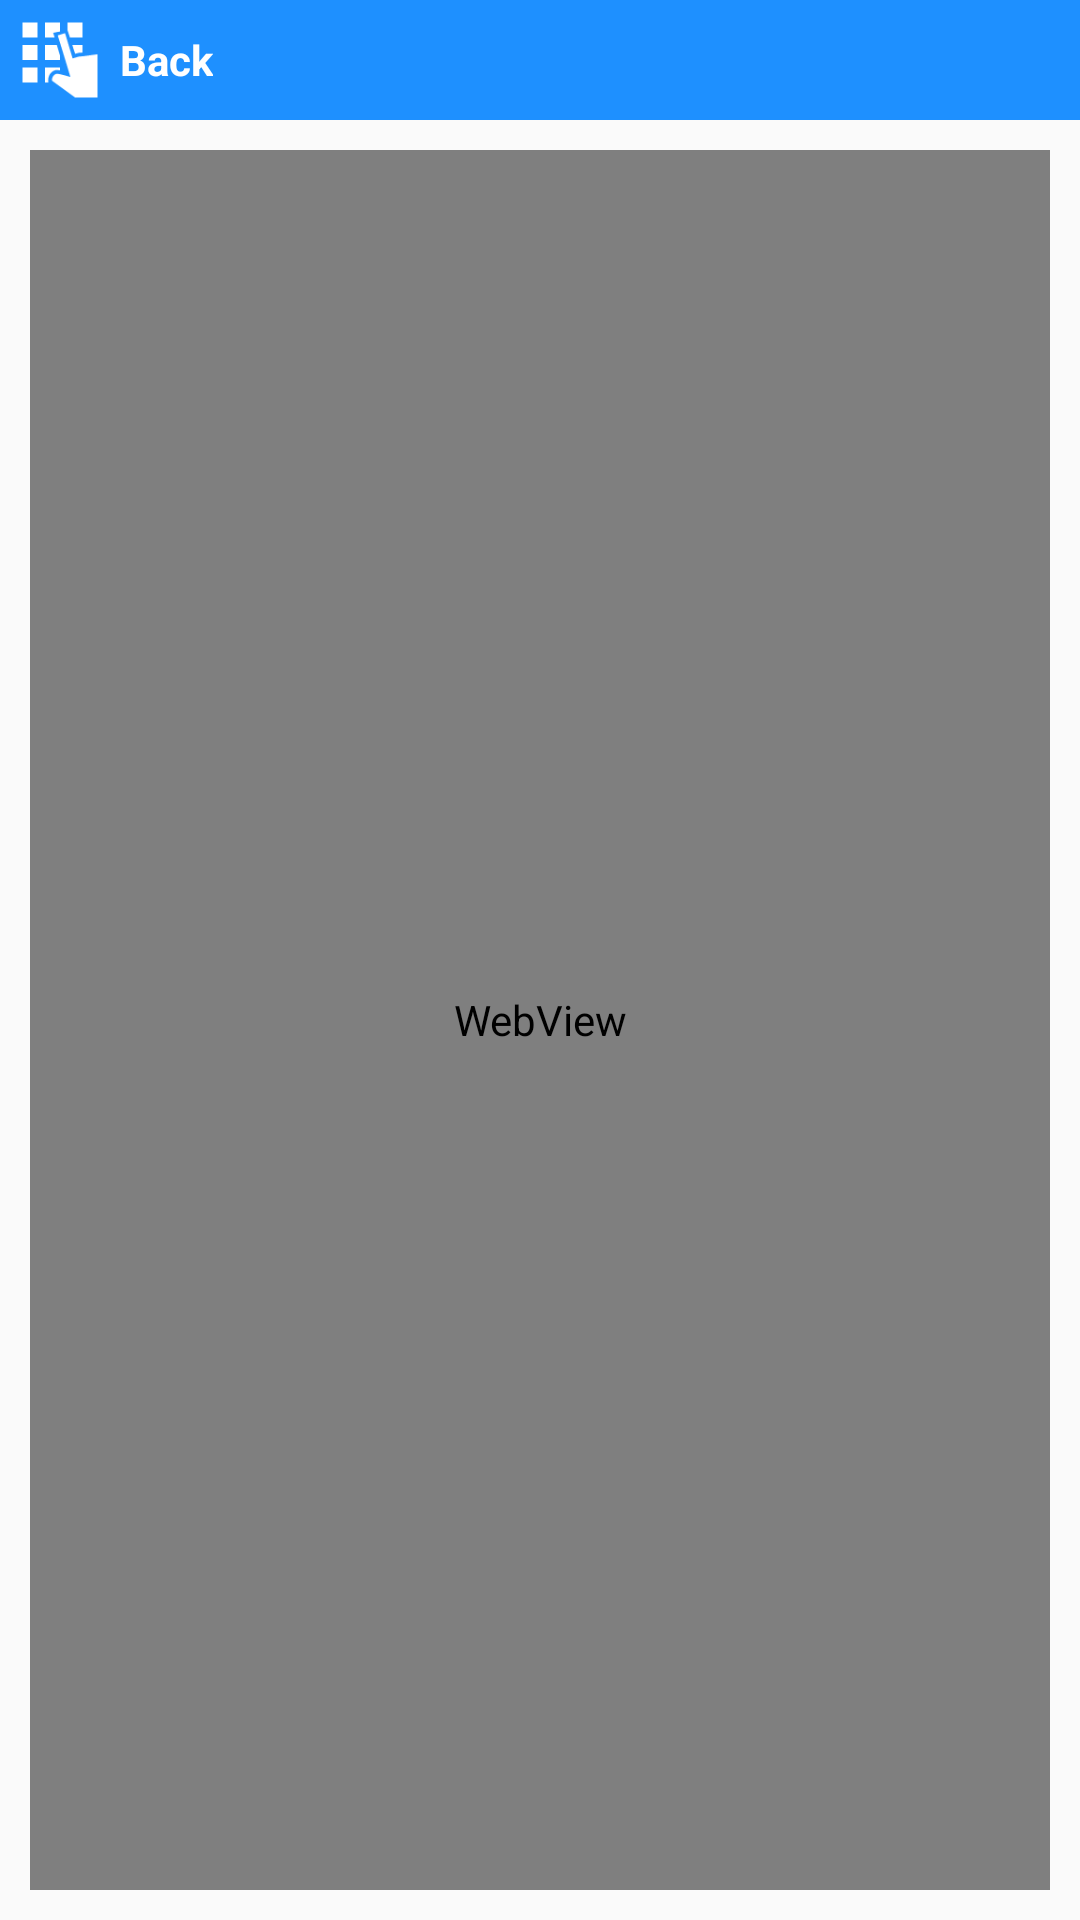

Here is an Android app screen rendered from its layout file. Give the layout XML and the strings, colors and styles it references.
<!-- AndroidManifest.xml: application theme AppTheme -->
<!-- res/layout/activity_web_mission99.xml -->
<RelativeLayout xmlns:android="http://schemas.android.com/apk/res/android"
    xmlns:tools="http://schemas.android.com/tools" android:layout_width="match_parent"
    android:layout_height="match_parent"
    android:elevation="13dp">

    <LinearLayout
        android:background="#1E90FF"
        android:id="@+id/back_iv_webmission"
        android:orientation="horizontal"
        android:layout_width="fill_parent"
        android:layout_height="40dp">
        <ImageView
            android:padding="5dp"
            android:src="@mipmap/enterpin"
            android:layout_gravity="center"
            android:layout_width="40dp"
            android:layout_height="40dp" />

        <TextView
            android:textStyle="bold"
            android:textColor="#fff"
            android:layout_gravity="center"
            android:text="Back"
            android:layout_width="wrap_content"
            android:layout_height="wrap_content" />

    </LinearLayout>

    <WebView
        android:layout_margin="10dp"
        android:layout_below="@+id/back_iv_webmission"
        android:layout_centerInParent="true"
        android:id="@+id/webView1"
        android:layout_width="fill_parent"
        android:layout_height="fill_parent"
        />

    <LinearLayout
        android:orientation="vertical"
        android:id="@+id/linear_nointernet"
        android:visibility="gone"
        android:layout_centerInParent="true"
        android:layout_width="fill_parent"
        android:layout_height="fill_parent">

    </LinearLayout>


</RelativeLayout>
<!-- resources referenced by this layout -->
<resources>
  <!-- mipmap enterpin: png bitmap (mipmap-mdpi, 1443 bytes) -->
  <style name="AppTheme" parent="Theme.AppCompat.Light.NoActionBar">
          <item name="colorControlActivated">@color/primary</item>
          <item name="actionBarStyle">@style/MyActionBar</item>
          <item name="colorPrimary">@color/colorPrimary</item>
          <item name="colorPrimaryDark">@color/colorPrimary</item>
  
          
      </style>
  <color name="primary">#E43F3F</color>
  <style name="MyActionBar" parent="@style/Widget.AppCompat.Light.ActionBar">
          <item name="android:background">@color/purple</item>
  
          <item name="background">@color/actionbarthemecolor</item>
          <item name="android:titleTextStyle">@style/MyTheme.ActionBar.TitleTextStyle</item>
          <item name="android:subtitleTextStyle">@style/MyTheme.ActionBar.TitleTextStyle</item>
          <item name="titleTextStyle">@style/MyTheme.ActionBar.TitleTextStyle</item>
          <item name="subtitleTextStyle">@style/MyTheme.ActionBar.TitleTextStyle</item>
      </style>
  <color name="colorPrimary">#125688</color>
  <color name="purple">#88236c</color>
  <color name="actionbarthemecolor">#09c</color>
  <style name="MyTheme.ActionBar.TitleTextStyle" parent="@android:style/TextAppearance">
          <item name="android:textColor">@color/white</item>
          <item name="android:typeface">serif</item>
          <item name="android:textSize">12sp</item>
      </style>
  <color name="white">#FFFFFF</color>
</resources>
